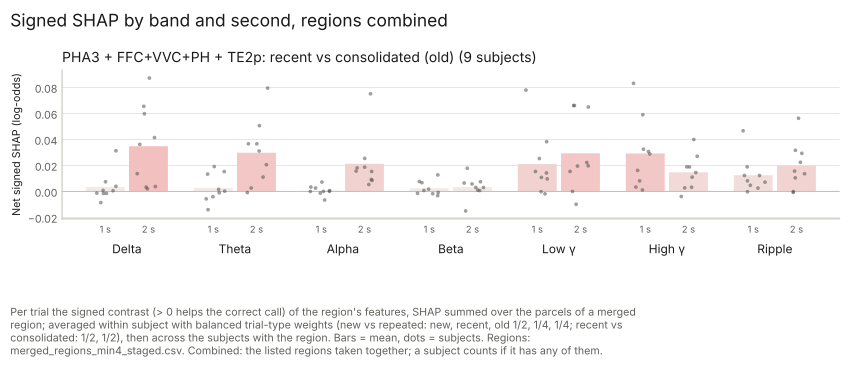

The file beside this chart, header and first rows:
subject, band, second, value, contrast, region
CNP04, Alpha, 1, 1.42559875e-05, recent_vs_consolidated, PHA3 + FFC+VVC+PH + TE2p
CNP04, Alpha, 2, 0.01871, recent_vs_consolidated, PHA3 + FFC+VVC+PH + TE2p
CNP04, Beta, 1, 0.006795, recent_vs_consolidated, PHA3 + FFC+VVC+PH + TE2p
CNP04, Beta, 2, 0.001087, recent_vs_consolidated, PHA3 + FFC+VVC+PH + TE2p
CNP04, Delta, 1, 0.007497, recent_vs_consolidated, PHA3 + FFC+VVC+PH + TE2p
CNP04, Delta, 2, 0.01372, recent_vs_consolidated, PHA3 + FFC+VVC+PH + TE2p
CNP04, GammaH, 1, 0.02891, recent_vs_consolidated, PHA3 + FFC+VVC+PH + TE2p
CNP04, GammaH, 2, 0.04001, recent_vs_consolidated, PHA3 + FFC+VVC+PH + TE2p
CNP04, GammaL, 1, 0.03834, recent_vs_consolidated, PHA3 + FFC+VVC+PH + TE2p
CNP04, GammaL, 2, 0.06611, recent_vs_consolidated, PHA3 + FFC+VVC+PH + TE2p
CNP04, Ripple, 1, 0.007207, recent_vs_consolidated, PHA3 + FFC+VVC+PH + TE2p
CNP04, Ripple, 2, 0.0157, recent_vs_consolidated, PHA3 + FFC+VVC+PH + TE2p
CNP04, Theta, 1, -0.005673, recent_vs_consolidated, PHA3 + FFC+VVC+PH + TE2p
CNP04, Theta, 2, 0.002689, recent_vs_consolidated, PHA3 + FFC+VVC+PH + TE2p
CNP09, Alpha, 1, 0.007281, recent_vs_consolidated, PHA3 + FFC+VVC+PH + TE2p
CNP09, Alpha, 2, 0.02548, recent_vs_consolidated, PHA3 + FFC+VVC+PH + TE2p
CNP09, Beta, 1, 0.007709, recent_vs_consolidated, PHA3 + FFC+VVC+PH + TE2p
CNP09, Beta, 2, 0.007525, recent_vs_consolidated, PHA3 + FFC+VVC+PH + TE2p
CNP09, Delta, 1, 0.03133, recent_vs_consolidated, PHA3 + FFC+VVC+PH + TE2p
CNP09, Delta, 2, 0.04148, recent_vs_consolidated, PHA3 + FFC+VVC+PH + TE2p
CNP09, GammaH, 1, 0.01625, recent_vs_consolidated, PHA3 + FFC+VVC+PH + TE2p
CNP09, GammaH, 2, 0.01104, recent_vs_consolidated, PHA3 + FFC+VVC+PH + TE2p
CNP09, GammaL, 1, 0.0154, recent_vs_consolidated, PHA3 + FFC+VVC+PH + TE2p
CNP09, GammaL, 2, 0.02228, recent_vs_consolidated, PHA3 + FFC+VVC+PH + TE2p
CNP09, Ripple, 1, 0.01897, recent_vs_consolidated, PHA3 + FFC+VVC+PH + TE2p
CNP09, Ripple, 2, 0.02247, recent_vs_consolidated, PHA3 + FFC+VVC+PH + TE2p
CNP09, Theta, 1, 0.01339, recent_vs_consolidated, PHA3 + FFC+VVC+PH + TE2p
CNP09, Theta, 2, 0.03669, recent_vs_consolidated, PHA3 + FFC+VVC+PH + TE2p
CNP10, Alpha, 1, -0.001254, recent_vs_consolidated, PHA3 + FFC+VVC+PH + TE2p
CNP10, Alpha, 2, 0.07519, recent_vs_consolidated, PHA3 + FFC+VVC+PH + TE2p
CNP10, Beta, 1, -0.003168, recent_vs_consolidated, PHA3 + FFC+VVC+PH + TE2p
CNP10, Beta, 2, 0.01787, recent_vs_consolidated, PHA3 + FFC+VVC+PH + TE2p
CNP10, Delta, 1, -0.001228, recent_vs_consolidated, PHA3 + FFC+VVC+PH + TE2p
CNP10, Delta, 2, 0.0873, recent_vs_consolidated, PHA3 + FFC+VVC+PH + TE2p
CNP10, GammaH, 1, 0.05909, recent_vs_consolidated, PHA3 + FFC+VVC+PH + TE2p
CNP10, GammaH, 2, 0.01898, recent_vs_consolidated, PHA3 + FFC+VVC+PH + TE2p
CNP10, GammaL, 1, 0.02538, recent_vs_consolidated, PHA3 + FFC+VVC+PH + TE2p
CNP10, GammaL, 2, 0.0662, recent_vs_consolidated, PHA3 + FFC+VVC+PH + TE2p
CNP10, Ripple, 1, 0.008184, recent_vs_consolidated, PHA3 + FFC+VVC+PH + TE2p
CNP10, Ripple, 2, 0.03172, recent_vs_consolidated, PHA3 + FFC+VVC+PH + TE2p
CNP10, Theta, 1, -0.001015, recent_vs_consolidated, PHA3 + FFC+VVC+PH + TE2p
CNP10, Theta, 2, 0.07957, recent_vs_consolidated, PHA3 + FFC+VVC+PH + TE2p
CNP14, Alpha, 1, 0.003438, recent_vs_consolidated, PHA3 + FFC+VVC+PH + TE2p
CNP14, Alpha, 2, 0.0157, recent_vs_consolidated, PHA3 + FFC+VVC+PH + TE2p
CNP14, Beta, 1, 0.01276, recent_vs_consolidated, PHA3 + FFC+VVC+PH + TE2p
CNP14, Beta, 2, -0.01494, recent_vs_consolidated, PHA3 + FFC+VVC+PH + TE2p
CNP14, Delta, 1, 0.003986, recent_vs_consolidated, PHA3 + FFC+VVC+PH + TE2p
CNP14, Delta, 2, 0.05984, recent_vs_consolidated, PHA3 + FFC+VVC+PH + TE2p
CNP14, GammaH, 1, 0.08323, recent_vs_consolidated, PHA3 + FFC+VVC+PH + TE2p
CNP14, GammaH, 2, 0.02711, recent_vs_consolidated, PHA3 + FFC+VVC+PH + TE2p
CNP14, GammaL, 1, 0.07806, recent_vs_consolidated, PHA3 + FFC+VVC+PH + TE2p
CNP14, GammaL, 2, 0.06504, recent_vs_consolidated, PHA3 + FFC+VVC+PH + TE2p
CNP14, Ripple, 1, 0.04672, recent_vs_consolidated, PHA3 + FFC+VVC+PH + TE2p
CNP14, Ripple, 2, 0.05634, recent_vs_consolidated, PHA3 + FFC+VVC+PH + TE2p
CNP14, Theta, 1, -0.01401, recent_vs_consolidated, PHA3 + FFC+VVC+PH + TE2p
CNP14, Theta, 2, 0.03669, recent_vs_consolidated, PHA3 + FFC+VVC+PH + TE2p
CNP18, Alpha, 1, -0.006535, recent_vs_consolidated, PHA3 + FFC+VVC+PH + TE2p
CNP18, Alpha, 2, 0.008522, recent_vs_consolidated, PHA3 + FFC+VVC+PH + TE2p
CNP18, Beta, 1, -0.0007519, recent_vs_consolidated, PHA3 + FFC+VVC+PH + TE2p
CNP18, Beta, 2, 0.003134, recent_vs_consolidated, PHA3 + FFC+VVC+PH + TE2p
... 66 more rows
